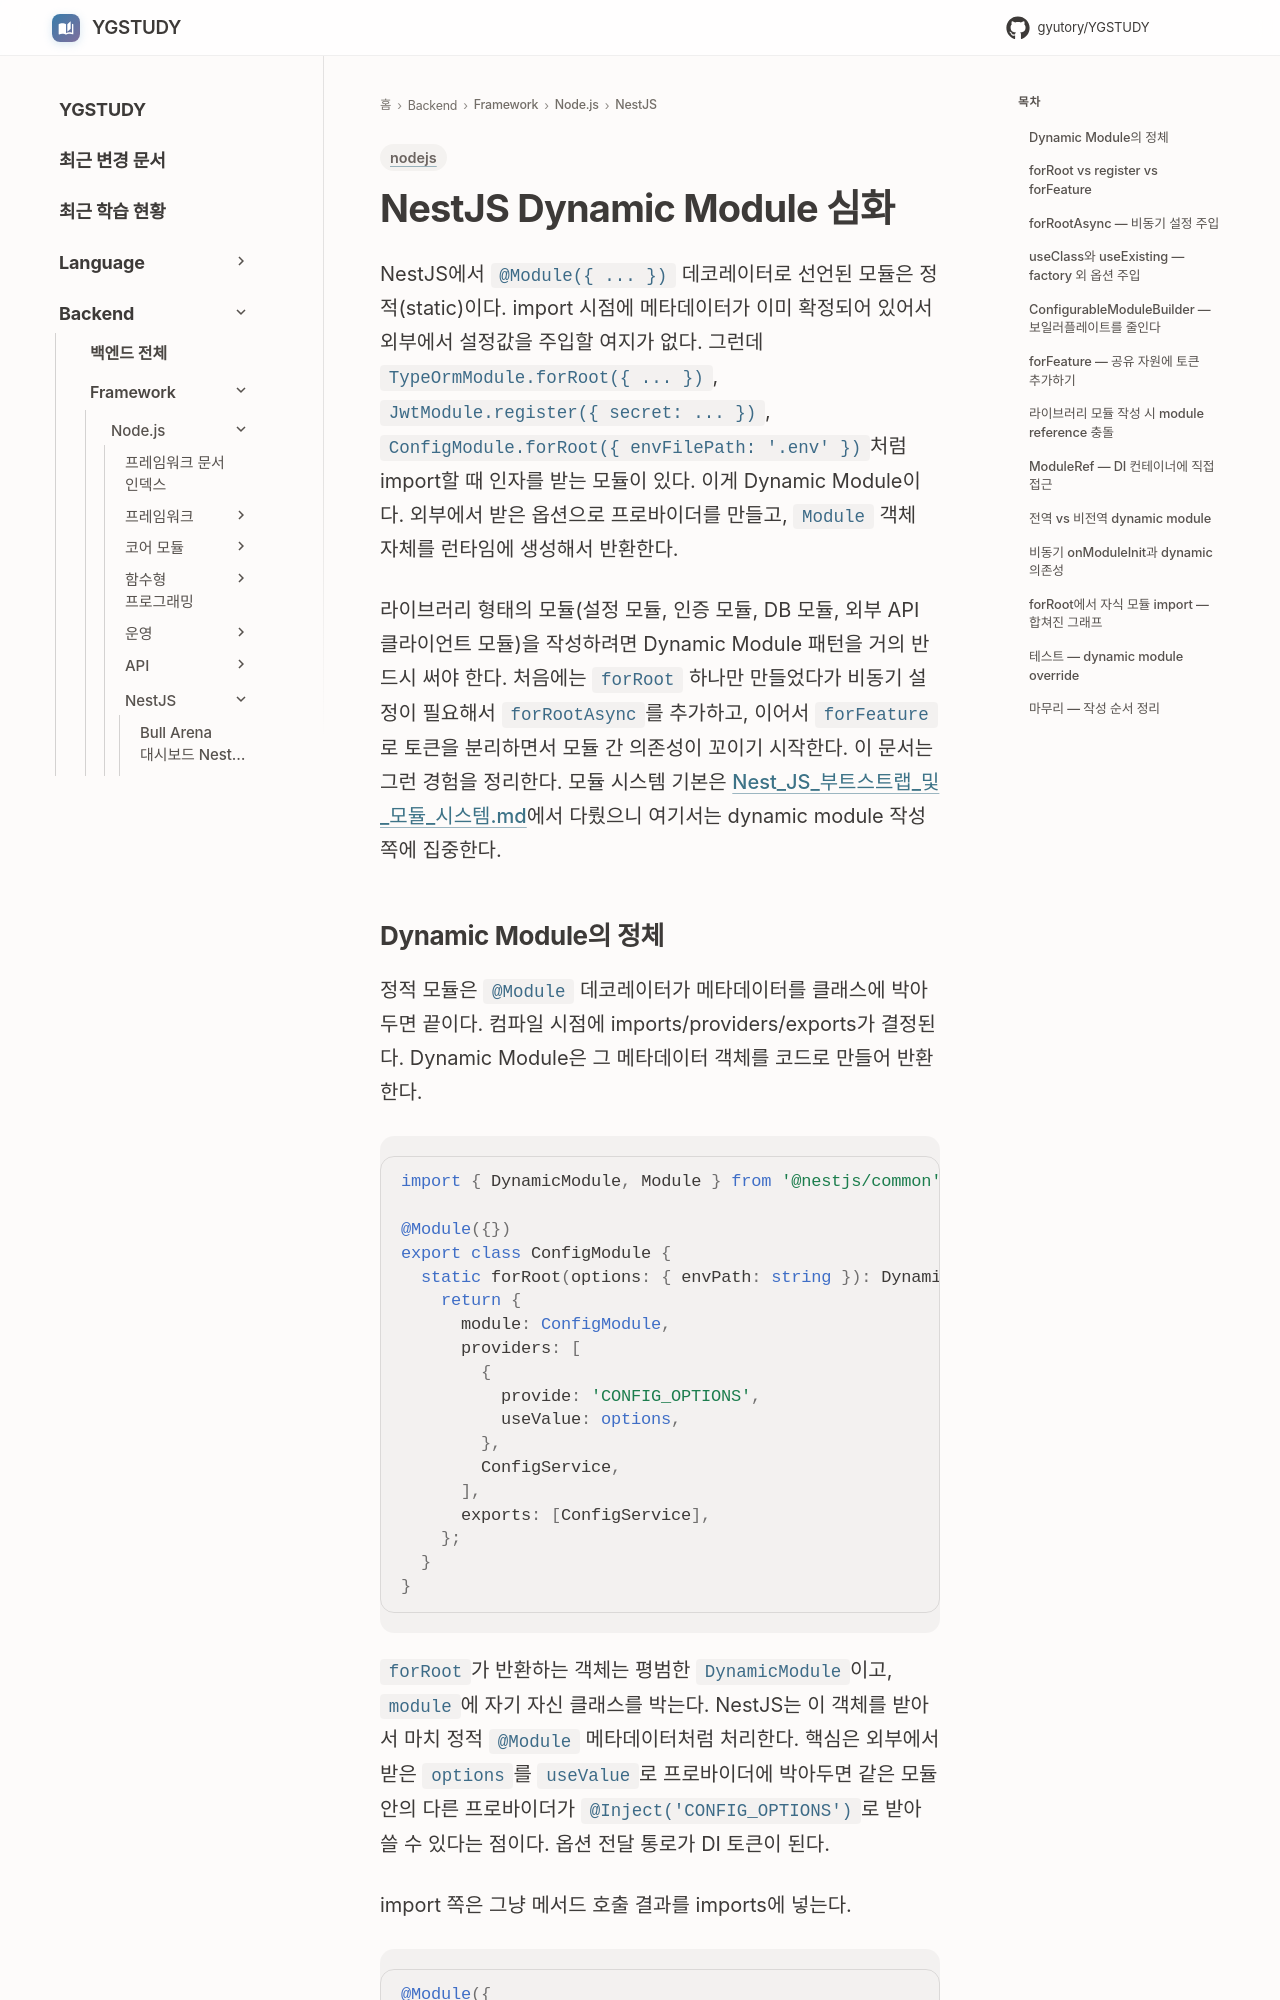

repository: GYUTORY/YGSTUDY · page: Framework/Node/NestJS/Nest_JS_Dynamic_Module/index.html · generator: mkdocs

---
title: NestJS Dynamic Module 심화
tags: [nodejs]
updated: 2026-06-09
---

# NestJS Dynamic Module 심화

NestJS에서 `@Module({ ... })` 데코레이터로 선언된 모듈은 정적(static)이다. import 시점에 메타데이터가 이미 확정되어 있어서 외부에서 설정값을 주입할 여지가 없다. 그런데 `TypeOrmModule.forRoot({ ... })`, `JwtModule.register({ secret: ... })`, `ConfigModule.forRoot({ envFilePath: '.env' })`처럼 import할 때 인자를 받는 모듈이 있다. 이게 Dynamic Module이다. 외부에서 받은 옵션으로 프로바이더를 만들고, `Module` 객체 자체를 런타임에 생성해서 반환한다.

라이브러리 형태의 모듈(설정 모듈, 인증 모듈, DB 모듈, 외부 API 클라이언트 모듈)을 작성하려면 Dynamic Module 패턴을 거의 반드시 써야 한다. 처음에는 `forRoot` 하나만 만들었다가 비동기 설정이 필요해서 `forRootAsync`를 추가하고, 이어서 `forFeature`로 토큰을 분리하면서 모듈 간 의존성이 꼬이기 시작한다. 이 문서는 그런 경험을 정리한다. 모듈 시스템 기본은 [Nest_JS_부트스트랩_및_모듈_시스템.md](Nest_JS_부트스트랩_및_모듈_시스템.md)에서 다뤘으니 여기서는 dynamic module 작성 쪽에 집중한다.
